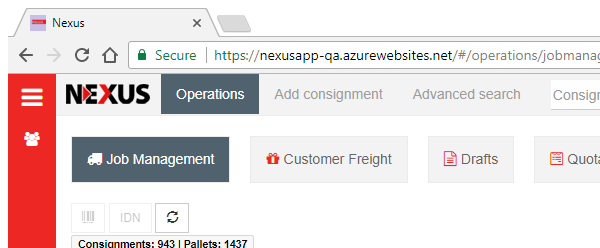
Task: Blank Project
Workflow: AddConsignmentCollection

Step 1: AddConsignmentBrowserScreen
